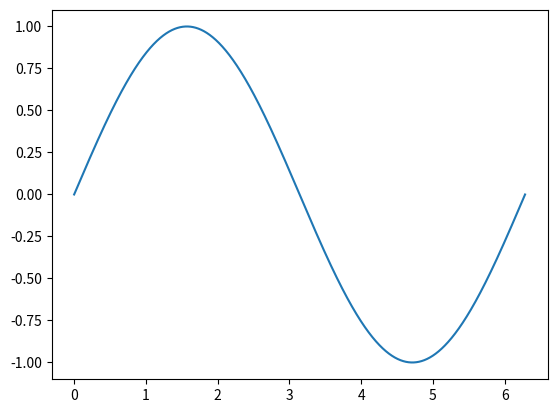

Write the Python code that produced this figure.
import math
import numpy as np
#import scipy.stats as st
import pandas as pd
import matplotlib.pyplot as plt
#import scikit-learn as sks
#import seaborn as sns
#import quandl as qn

def plotSine():
	x = [th/10000.0 for th in range(math.ceil(2*np.pi*10000))]
	y = [np.sin(th) for th in x]

	plt.plot(x, y)
	plt.show()

if(__name__ == "__main__"):
	print("Imports loaded!")
	plotSine()
	print("Goodbye!")
